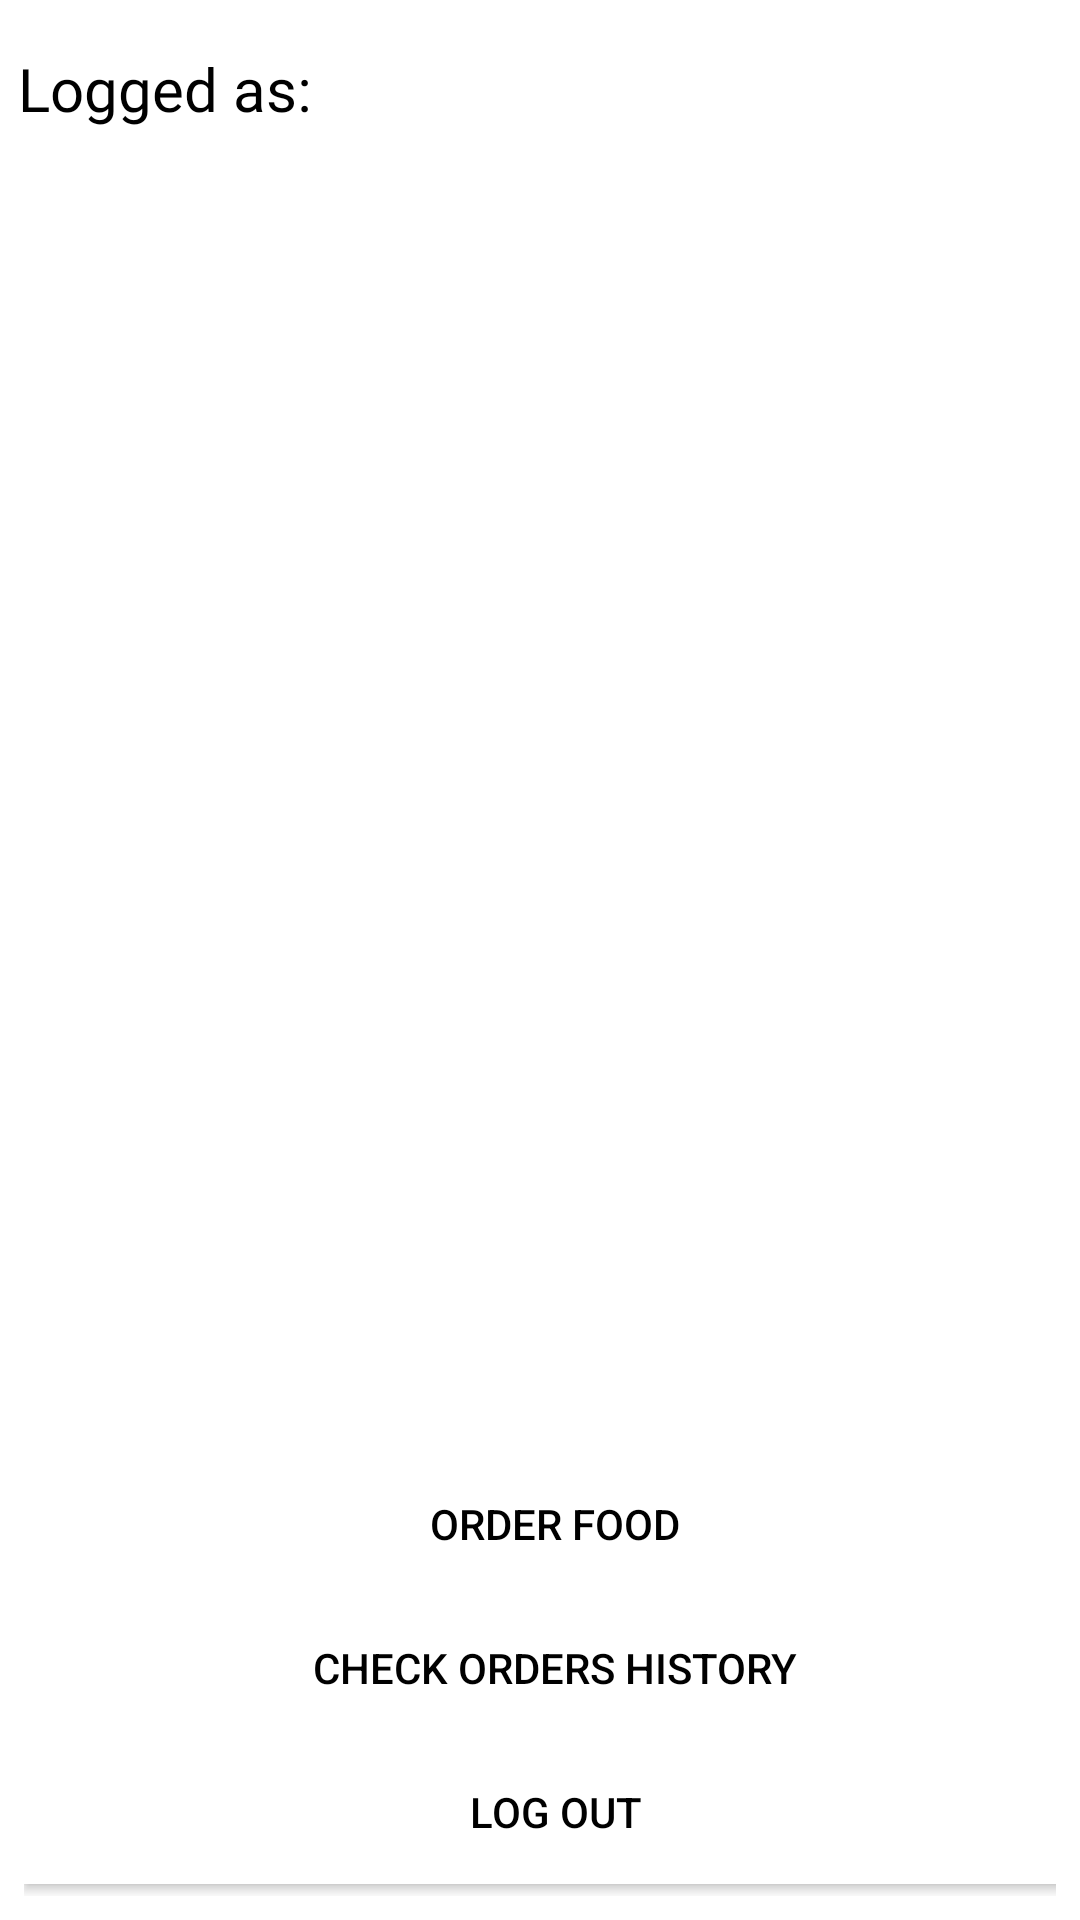

This screen was rendered from an Android layout file. Write that file and the resources it references.
<!-- AndroidManifest.xml: application theme AppTheme -->
<!-- res/layout/activity_home.xml -->
<?xml version="1.0" encoding="utf-8"?>

<androidx.constraintlayout.widget.ConstraintLayout
    xmlns:android="http://schemas.android.com/apk/res/android"
    xmlns:app="http://schemas.android.com/apk/res-auto"
    xmlns:tools="http://schemas.android.com/tools"
    android:layout_width="match_parent"
    android:layout_height="match_parent"
    android:background="@color/white">

    <TextView
        android:id="@+id/loggedAsHeader"
        android:background="@color/white"
        android:layout_width="310dp"
        android:layout_height="58dp"
        android:layout_marginStart="8dp"
        android:layout_marginTop="16dp"
        android:layout_marginEnd="44dp"
        android:fontFamily="@font/chunkfive"
        android:text="@string/home_logged_as"
        android:textColor="@color/black"
        android:textSize="20sp"
        app:layout_constraintEnd_toEndOf="parent"
        app:layout_constraintHorizontal_bias="1.0"
        app:layout_constraintStart_toStartOf="parent"
        app:layout_constraintTop_toTopOf="parent" />

    <LinearLayout
        android:layout_width="344dp"
        android:layout_height="148dp"
        android:background="@color/white"
        android:layout_marginStart="8dp"
        android:layout_marginEnd="8dp"
        android:layout_marginBottom="8dp"
        android:orientation="vertical"
        app:layout_constraintBottom_toBottomOf="parent"
        app:layout_constraintEnd_toEndOf="parent"
        app:layout_constraintHorizontal_bias="0.0"
        app:layout_constraintStart_toStartOf="parent">

        <Button
            android:id="@+id/home_order"
            android:background="@color/white"
            android:layout_width="354dp"
            android:layout_height="wrap_content"
            android:text="@string/home_order"
            android:textColor="@color/black"
            tools:layout_editor_absoluteX="4dp"
            tools:layout_editor_absoluteY="503dp" />

        <Button
            android:id="@+id/home_history"
            android:background="@color/white"
            android:layout_width="354dp"
            android:layout_height="wrap_content"
            android:text="@string/home_history"
            android:textColor="@color/black"
            tools:layout_editor_absoluteX="207dp"
            tools:layout_editor_absoluteY="502dp" />

        <Button
            android:id="@+id/home_logout"
            android:background="@color/white"
            android:layout_width="354dp"
            android:layout_height="wrap_content"
            android:text="@string/home_logout"
            android:textColor="@color/black"
            tools:layout_editor_absoluteX="31dp"
            tools:layout_editor_absoluteY="254dp" />
    </LinearLayout>
</androidx.constraintlayout.widget.ConstraintLayout>
<!-- resources referenced by this layout -->
<resources>
  <color name="black">#000000</color>
  <color name="white">#FFFFFF</color>
  <string name="home_history">Check orders history</string>
  <string name="home_logged_as">Logged as:</string>
  <string name="home_logout">Log out</string>
  <string name="home_order">Order food</string>
  <style name="AppTheme" parent="Theme.MaterialComponents.Light.NoActionBar">
          
          <item name="colorPrimary">@color/colorPrimary</item>
          <item name="colorPrimaryDark">@color/gray</item>
          <item name="colorAccent">@color/colorAccent</item>
      </style>
  <color name="colorPrimary">#008080</color>
  <color name="gray">#808080</color>
  <color name="colorAccent">#C0C0C0</color>
</resources>
